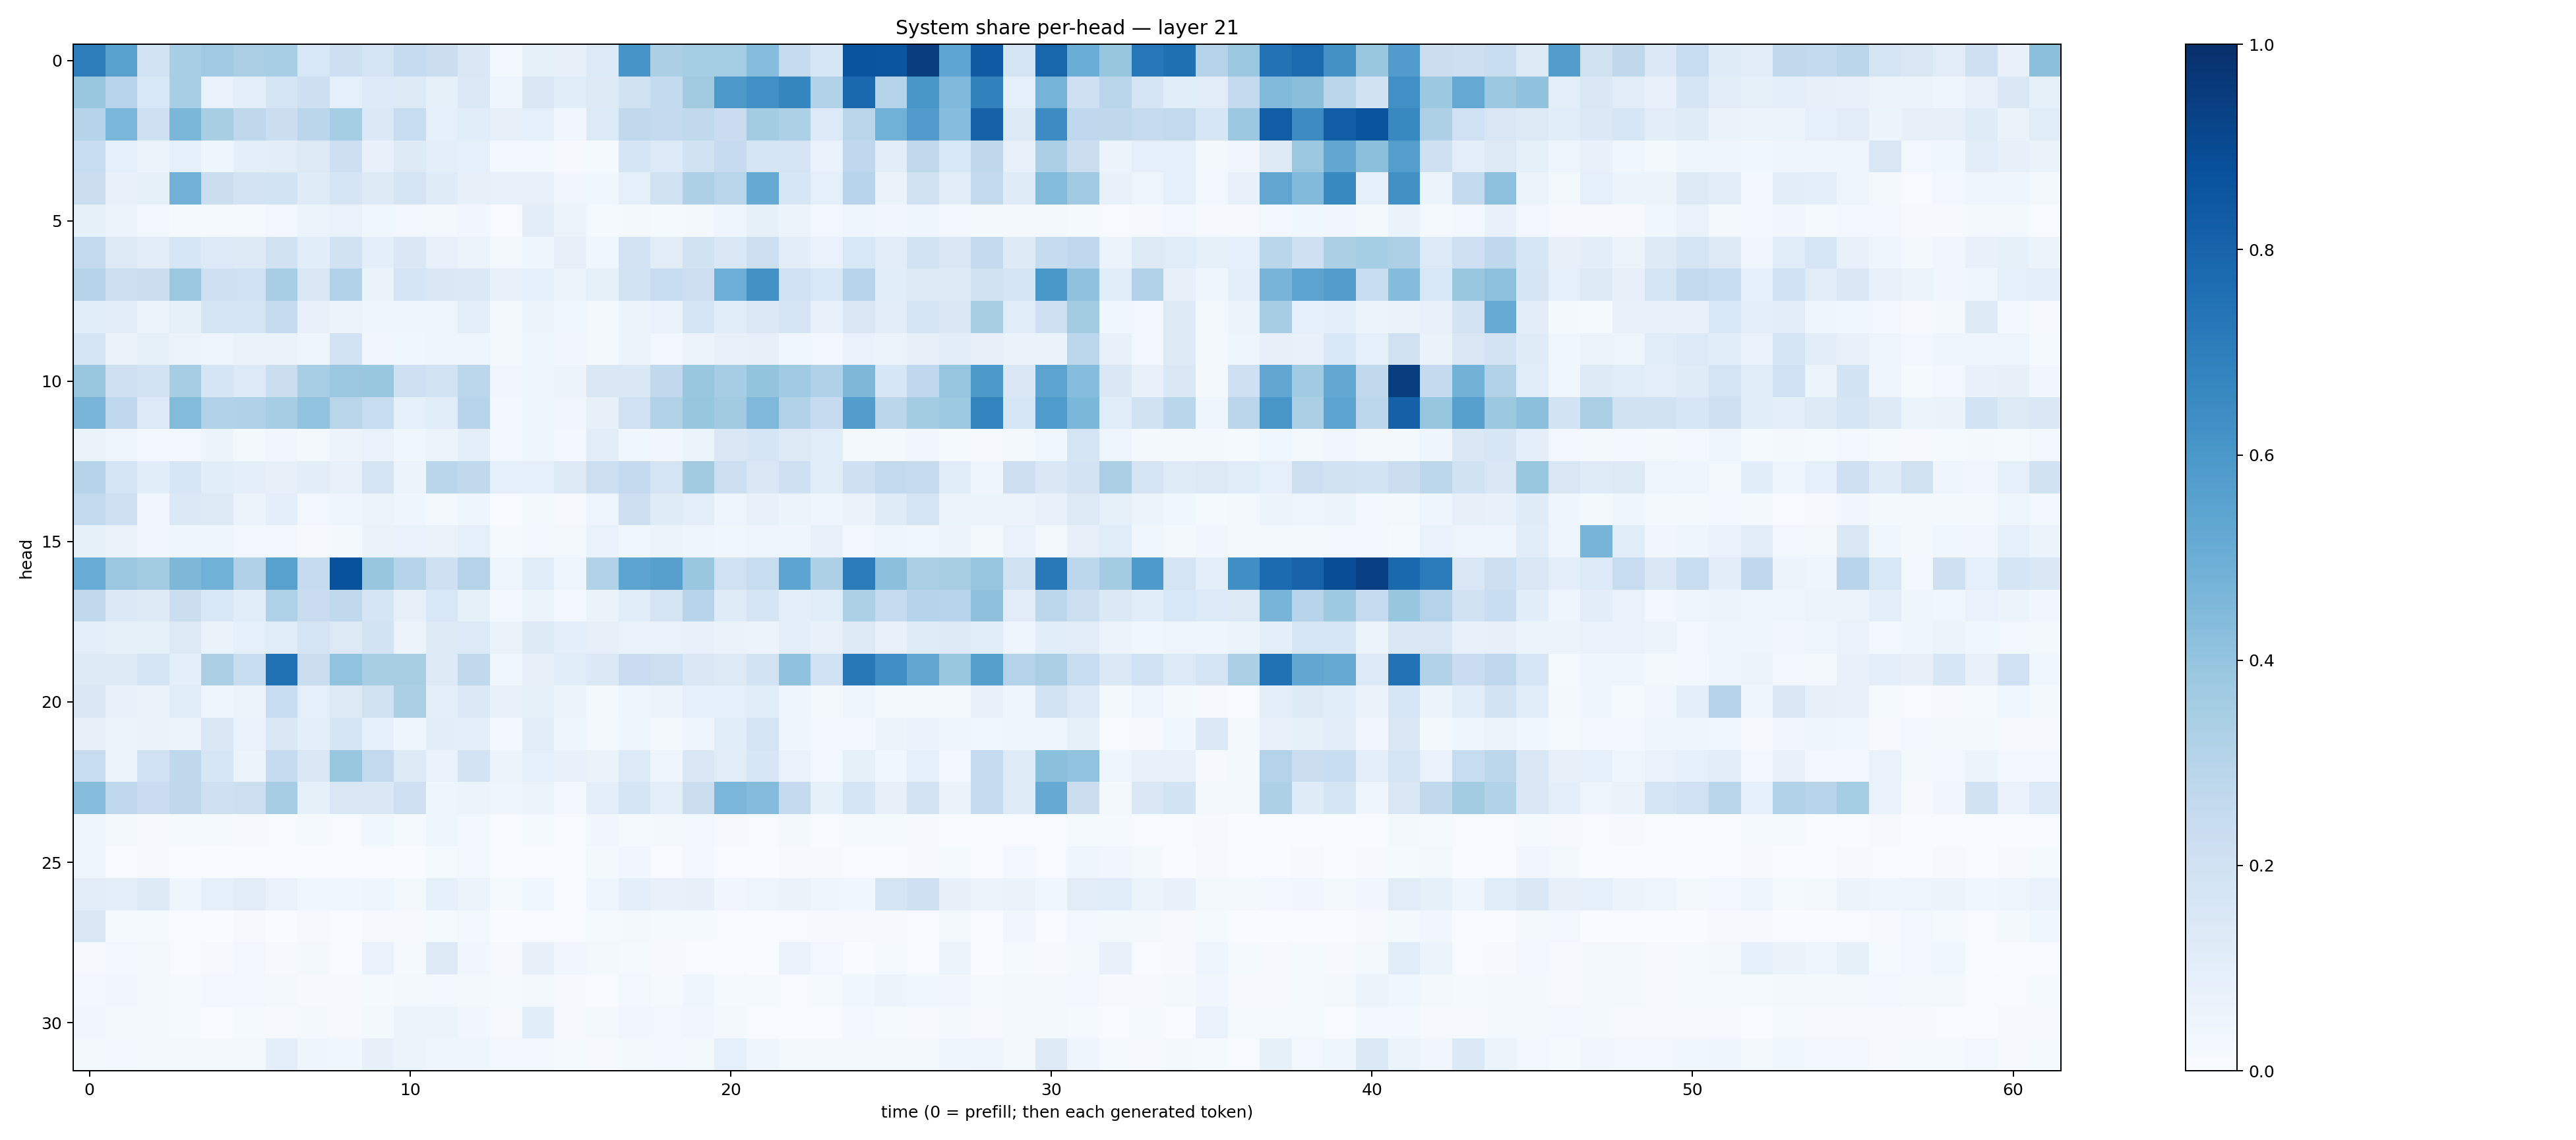

The data file committed next to this chart (first rows):
0.69858515, 0.5578684, 0.18633494, 0.34550396, 0.3688257, 0.33771312, 0.34730664, 0.15389176, 0.21262728, 0.1748178, 0.24766196, 0.21996461, 0.14623092, 0.026584487, 0.08204395, 0.08022126, 0.13459033, 0.60557383, 0.33294147, 0.35225844, 0.35335007, 0.43331376, 0.24247986, 0.16358678
0.3885, 0.2956, 0.1538, 0.3453, 0.06966, 0.09778, 0.1702, 0.213, 0.08648, 0.1363, 0.1316, 0.08368, 0.138, 0.04333, 0.152, 0.1068, 0.1222, 0.192, 0.2539, 0.3617, 0.5946, 0.631, 0.6708, 0.3096
0.2976, 0.4619, 0.2093, 0.4578, 0.3429, 0.2727, 0.2236, 0.2826, 0.3537, 0.1379, 0.239, 0.09347, 0.1084, 0.08048, 0.09348, 0.03226, 0.134, 0.2626, 0.2519, 0.2648, 0.2295, 0.357, 0.3312, 0.1347
0.2328, 0.08738, 0.06208, 0.08769, 0.04523, 0.09926, 0.1038, 0.1327, 0.212, 0.07582, 0.125, 0.09673, 0.08996, 0.03023, 0.02858, 0.007828, 0.01467, 0.1671, 0.133, 0.1923, 0.2482, 0.1662, 0.1794, 0.07011
0.2256, 0.0736, 0.08228, 0.4824, 0.2244, 0.1823, 0.1851, 0.1174, 0.1692, 0.1241, 0.1677, 0.1208, 0.08004, 0.07665, 0.07133, 0.03434, 0.03729, 0.0897, 0.1964, 0.328, 0.291, 0.5151, 0.1565, 0.08612
0.08228, 0.05273, 0.02358, 0.01235, 0.01499, 0.01504, 0.02668, 0.05178, 0.06687, 0.03655, 0.02987, 0.01733, 0.03297, 0.004378, 0.1025, 0.0539, 0.01491, 0.02314, 0.01222, 0.01874, 0.04131, 0.08441, 0.05445, 0.02544
0.2591, 0.1302, 0.1096, 0.1566, 0.1328, 0.1233, 0.1886, 0.1081, 0.1883, 0.09778, 0.1416, 0.07409, 0.06247, 0.01567, 0.04414, 0.07929, 0.0375, 0.1804, 0.1126, 0.1898, 0.142, 0.2161, 0.1018, 0.06667
0.3019, 0.216, 0.2209, 0.3794, 0.2084, 0.2014, 0.3463, 0.1456, 0.3094, 0.06413, 0.1712, 0.1407, 0.1392, 0.07785, 0.08687, 0.06115, 0.08381, 0.1857, 0.24, 0.2112, 0.4942, 0.6233, 0.2018, 0.1545
0.1091, 0.1098, 0.05577, 0.08399, 0.1735, 0.1754, 0.2492, 0.07613, 0.05585, 0.04065, 0.04292, 0.04799, 0.09785, 0.02297, 0.06183, 0.03544, 0.01969, 0.05806, 0.06841, 0.1732, 0.1066, 0.1397, 0.1692, 0.07361
0.1662, 0.06495, 0.08273, 0.05601, 0.04818, 0.06289, 0.06519, 0.03975, 0.1866, 0.03186, 0.03904, 0.04023, 0.04613, 0.01784, 0.05021, 0.03267, 0.01613, 0.06181, 0.03091, 0.05539, 0.0713, 0.08163, 0.03769, 0.02809
0.3871, 0.2032, 0.184, 0.3497, 0.168, 0.1351, 0.226, 0.3442, 0.379, 0.3849, 0.2103, 0.1858, 0.2781, 0.03436, 0.05046, 0.05841, 0.1434, 0.1476, 0.2633, 0.3842, 0.3497, 0.3997, 0.3696, 0.3196
0.4686, 0.2668, 0.1358, 0.4381, 0.3129, 0.3175, 0.3497, 0.405, 0.2922, 0.2385, 0.09287, 0.1141, 0.2942, 0.02602, 0.03967, 0.03354, 0.07968, 0.2015, 0.3124, 0.3944, 0.3629, 0.4518, 0.3115, 0.249
0.06578, 0.04953, 0.02821, 0.02911, 0.05458, 0.02133, 0.0345, 0.02098, 0.05755, 0.07017, 0.03714, 0.05453, 0.09961, 0.02823, 0.04201, 0.02754, 0.1131, 0.037, 0.03125, 0.05312, 0.1407, 0.1683, 0.1281, 0.1163
0.3019, 0.1701, 0.1063, 0.1604, 0.1089, 0.0975, 0.08144, 0.1025, 0.07667, 0.1758, 0.05811, 0.2875, 0.2655, 0.09088, 0.08794, 0.1302, 0.2162, 0.2517, 0.1753, 0.3596, 0.218, 0.1523, 0.2062, 0.1161
0.2583, 0.2072, 0.03249, 0.1397, 0.1325, 0.05378, 0.09429, 0.02561, 0.04152, 0.05145, 0.03911, 0.02119, 0.04328, 0.006228, 0.02172, 0.008236, 0.04942, 0.2121, 0.1188, 0.09506, 0.04096, 0.07043, 0.0596, 0.04265
0.08411, 0.06428, 0.03218, 0.04389, 0.04103, 0.02682, 0.02736, 0.008932, 0.0178, 0.06578, 0.06887, 0.06603, 0.08764, 0.0151, 0.02739, 0.01935, 0.0676, 0.03601, 0.05455, 0.04601, 0.03574, 0.04984, 0.04153, 0.07212
0.5071, 0.3817, 0.3562, 0.457, 0.4858, 0.3177, 0.5563, 0.2452, 0.8688, 0.3937, 0.3025, 0.206, 0.3067, 0.04893, 0.1169, 0.04675, 0.3101, 0.5415, 0.5605, 0.3837, 0.1992, 0.2344, 0.5425, 0.325
0.2621, 0.1388, 0.1243, 0.2256, 0.1552, 0.1063, 0.3219, 0.2294, 0.2637, 0.1663, 0.07926, 0.1533, 0.08387, 0.02675, 0.05135, 0.02635, 0.06429, 0.1162, 0.1783, 0.2951, 0.1185, 0.1694, 0.09643, 0.1143
0.09981, 0.085, 0.08338, 0.1254, 0.06471, 0.08953, 0.117, 0.1772, 0.1324, 0.1859, 0.05915, 0.127, 0.1348, 0.06308, 0.1299, 0.0966, 0.0807, 0.06858, 0.06685, 0.07383, 0.0655, 0.05616, 0.09996, 0.07592
0.1318, 0.1319, 0.1745, 0.09637, 0.3354, 0.2353, 0.7511, 0.2247, 0.4045, 0.3436, 0.3405, 0.1235, 0.2618, 0.03845, 0.07862, 0.1137, 0.1381, 0.2277, 0.2184, 0.1496, 0.1278, 0.1838, 0.4084, 0.2024
0.1473, 0.07607, 0.06494, 0.1142, 0.04475, 0.05511, 0.2306, 0.09333, 0.1313, 0.1933, 0.3345, 0.1007, 0.1387, 0.07387, 0.08419, 0.05192, 0.01837, 0.05004, 0.05577, 0.08598, 0.08595, 0.1163, 0.04035, 0.01982
0.08095, 0.06124, 0.06565, 0.05571, 0.1431, 0.06969, 0.1431, 0.09898, 0.1665, 0.08942, 0.04426, 0.1037, 0.09881, 0.02788, 0.1124, 0.04654, 0.02058, 0.04339, 0.0211, 0.04687, 0.1089, 0.1762, 0.03984, 0.02849
0.2347, 0.05862, 0.2005, 0.2701, 0.1585, 0.05174, 0.2483, 0.1469, 0.3853, 0.2582, 0.1276, 0.06918, 0.1819, 0.05744, 0.09087, 0.07614, 0.06372, 0.1355, 0.04159, 0.1451, 0.1105, 0.1605, 0.06847, 0.02985
0.4318, 0.2761, 0.2295, 0.2733, 0.2035, 0.2156, 0.3485, 0.08263, 0.1491, 0.1412, 0.2097, 0.04488, 0.06156, 0.04181, 0.05537, 0.0237, 0.09764, 0.1676, 0.09876, 0.2225, 0.4634, 0.4355, 0.2525, 0.08369
0.03935, 0.02338, 0.01001, 0.01222, 0.01342, 0.009235, 0.006043, 0.01412, 0.004222, 0.03517, 0.01197, 0.04342, 0.02583, 0.003784, 0.01275, 0.004464, 0.03408, 0.01297, 0.0182, 0.02626, 0.01027, 0.005237, 0.01579, 0.006904
0.0489, 0.006039, 0.0111, 0.005315, 0.002339, 0.004492, 0.002304, 0.003577, 0.0009681, 0.005423, 0.003479, 0.01194, 0.02791, 0.002616, 0.005841, 0.002489, 0.01864, 0.0319, 0.006164, 0.02401, 0.003967, 0.002769, 0.01171, 0.01072
0.1038, 0.1011, 0.1228, 0.04606, 0.09154, 0.1111, 0.06688, 0.03575, 0.03669, 0.04153, 0.02066, 0.09078, 0.05536, 0.01291, 0.03869, 0.005503, 0.04588, 0.1008, 0.07462, 0.0785, 0.03189, 0.04697, 0.06384, 0.04624
0.1476, 0.01262, 0.01187, 0.006763, 0.003518, 0.008803, 0.003204, 0.008889, 0.002025, 0.009606, 0.008958, 0.01478, 0.02487, 0.001906, 0.004793, 0.004894, 0.01203, 0.01684, 0.01173, 0.01286, 0.004773, 0.002232, 0.005312, 0.009392
0.01101, 0.03086, 0.01573, 0.004118, 0.01157, 0.02482, 0.01113, 0.01673, 0.006521, 0.06751, 0.01272, 0.1307, 0.03506, 0.01074, 0.07925, 0.03421, 0.01662, 0.01177, 0.009226, 0.006906, 0.00532, 0.003823, 0.06672, 0.02361
0.02525, 0.03168, 0.01594, 0.01194, 0.02968, 0.0244, 0.01701, 0.009425, 0.01151, 0.01461, 0.02001, 0.02685, 0.01677, 0.01235, 0.02251, 0.01001, 0.006161, 0.02372, 0.01458, 0.04044, 0.01469, 0.0142, 0.007062, 0.0126
0.03126, 0.0165, 0.01595, 0.01471, 0.007015, 0.01177, 0.01102, 0.01913, 0.008059, 0.01694, 0.05155, 0.05412, 0.03203, 0.0102, 0.108, 0.01118, 0.0189, 0.03257, 0.02423, 0.03349, 0.01652, 0.006121, 0.005937, 0.007154
0.01781, 0.02698, 0.02135, 0.01979, 0.01693, 0.01842, 0.1005, 0.04602, 0.03602, 0.08024, 0.06008, 0.04001, 0.04613, 0.02753, 0.03, 0.01455, 0.009174, 0.01903, 0.028, 0.01763, 0.08616, 0.04446, 0.02027, 0.01668
